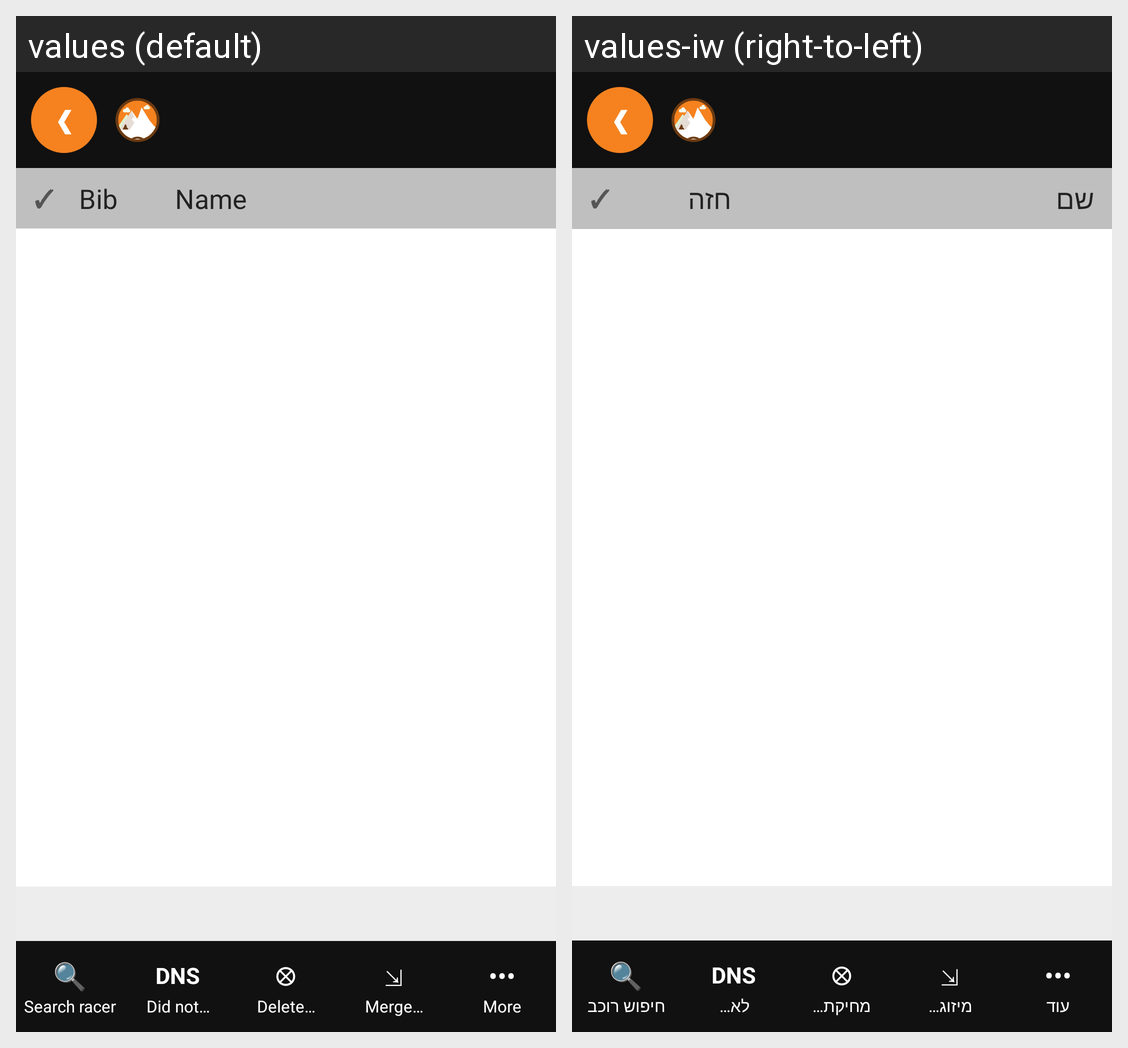

Locale-by-locale string values for the Android screen shown in this grid:
Android screen res/layout/activity_start_list.xml rendered under 2 locales, left to right: values (default), values-iw (right-to-left). Device: Nexus 5 (rendered at 1080×1920; each locale shown at half size, 540×960, under a caption strip naming it); theme android:Theme.Material.Light.NoActionBar.
Strings drawn on this screen, with the default value and each locale's value (text and hints the layout hard-codes, and strings that could not be matched under every locale, appear in the picture but are not listed):

bib_col
  values: Bib
  values-iw: חזה

name_col
  values: Name
  values-iw: שם

search_racer
  values: Search racer
  values-iw: חיפוש רוכב

did_not_start
  values: Did not
      start
  values-iw: לא
      התחיל

delete_racers
  values: Delete
      racers
  values-iw: מחיקת
      רוכבים

merge_start_lists
  values: Merge
      start lists
  values-iw: מיזוג
      רשימות

more
  values: More
  values-iw: עוד
